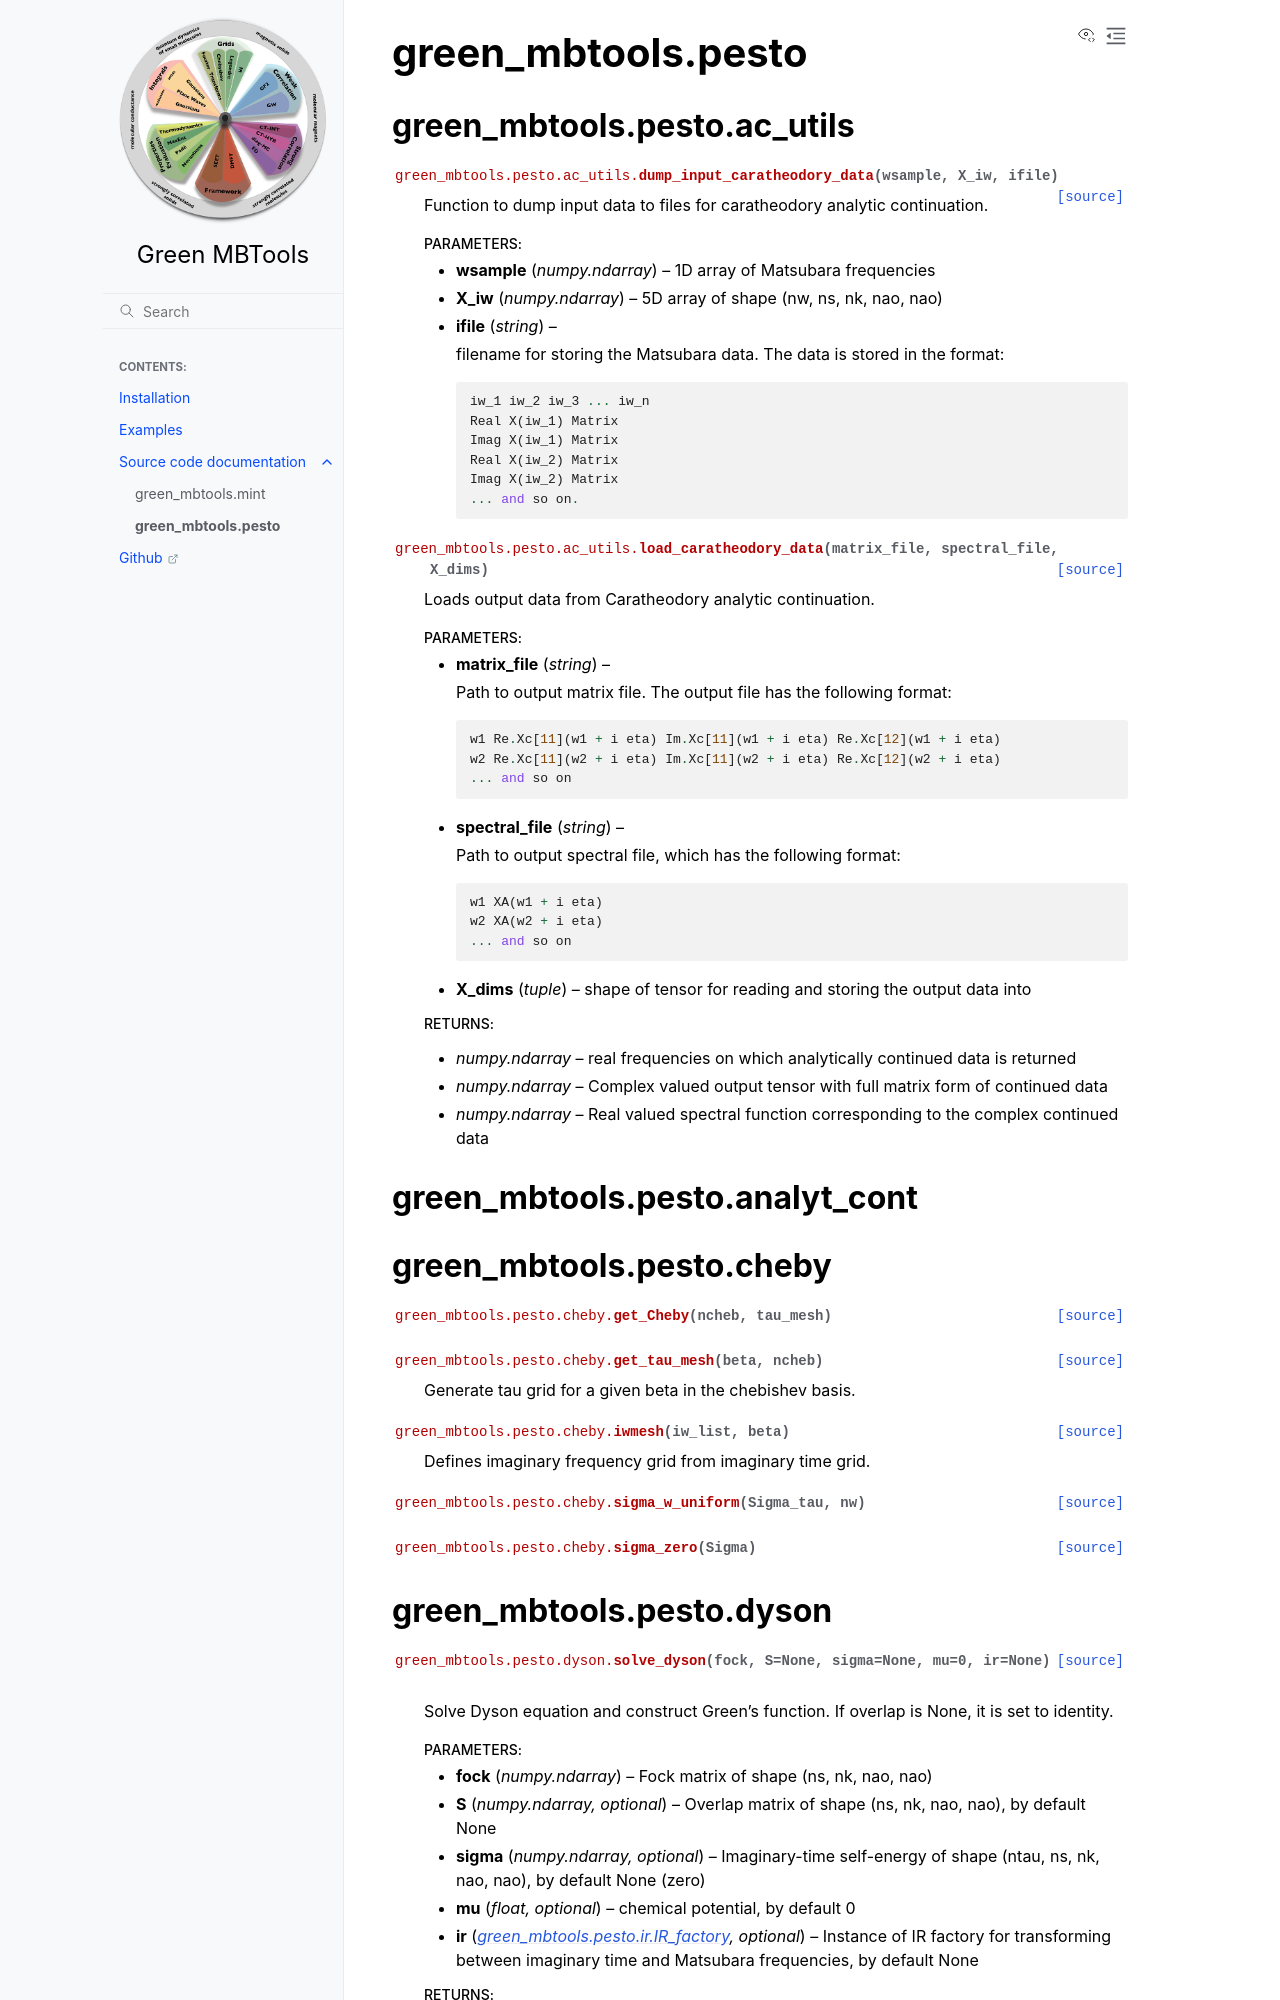

repository: Green-Phys/green-mbtools · page: v1.1.0/green_mbtools.pesto.html · generator: sphinx

green\_mbtools.pesto
====================

green\_mbtools.pesto.ac\_utils
-------------------------------------

.. automodule:: green_mbtools.pesto.ac_utils
   :members:
   :show-inheritance:
   :undoc-members:
